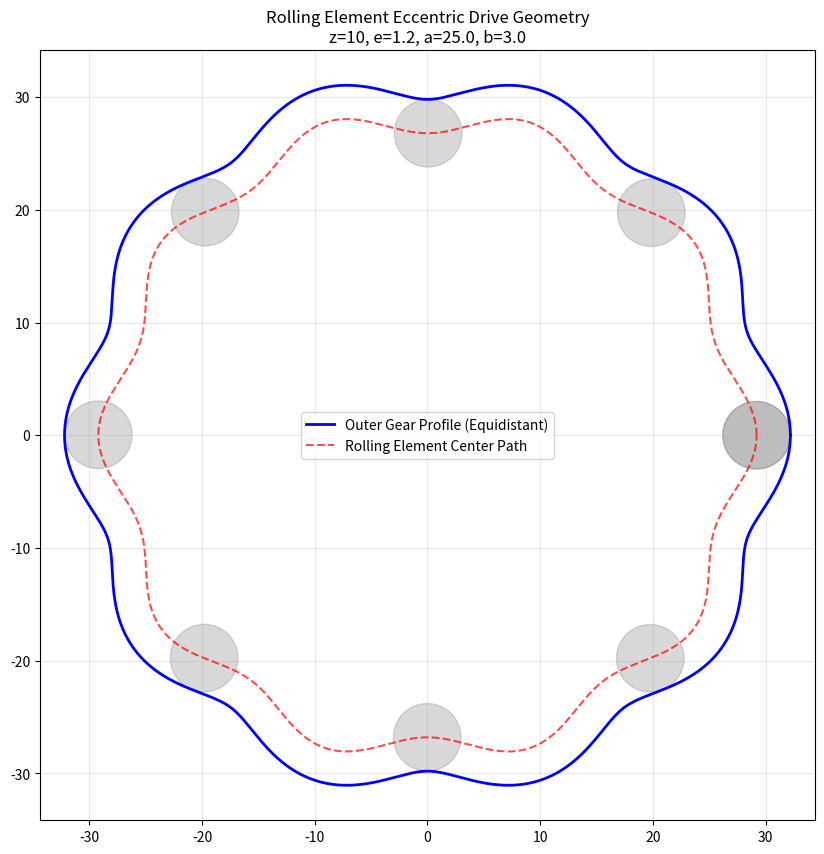

Python code for this plot:
import numpy as np
import matplotlib.pyplot as plt

def calculate_gear_profile(a, b, e, z, resolution=2000):
    """
    Calculates the profile of a rolling element eccentric gear.
    
    Parameters:
    a (float): Radius of the crank [cite: 382]
    b (float): Radius of the rolling elements [cite: 382]
    e (float): Eccentricity of the crank [cite: 382]
    z (int):   Teeth count / Number of curve sections (z = |i - 1|) [cite: 157, 382]
    resolution (int): Number of points to generate
    
    Returns:
    tuple: (gear_x, gear_y, path_x, path_y)
    """
    
    # Validation constraint from paper: e < b/2 [cite: 81]
    if e >= b / 2:
        print(f"Warning: Eccentricity e={e} is not smaller than b/2 ({b/2}). "
              "This may violate geometric constraints.")

    # Beta ranges from 0 to 2*pi*z to complete a full rotation of the gear 
    # (Since alpha = beta/z, and alpha needs to go 0->2pi)
    beta = np.linspace(0, 2 * np.pi * z, resolution)
    
    # 1. Calculate scalar distance c(beta) [cite: 108, 109]
    # c = e*cos(beta) + sqrt((a+b)^2 - e^2*sin^2(beta))
    term_sqrt = np.sqrt((a + b)**2 - e**2 * np.sin(beta)**2)
    c = e * np.cos(beta) + term_sqrt
    
    # 2. Calculate the path of rolling element centers vec_c 
    # The paper uses polar coordinates converted to Cartesian
    # The angle is beta/z
    angle_z = beta / z
    path_x = c * np.cos(angle_z)
    path_y = c * np.sin(angle_z)
    
    # 3. Calculate the normal vector vec_n 
    # This vector determines the direction to offset the path to find the gear surface.
    # From Eq 25:
    # vec_n = (c/z) * [cos, sin] + e*sin(beta)*(1 + e*cos(beta)/sqrt_term) * [-sin, cos]
    
    # Radial component vector (cos(angle_z), sin(angle_z))
    # Tangential component vector (-sin(angle_z), cos(angle_z))
    
    factor_tangential = e * np.sin(beta) * (1 + (e * np.cos(beta)) / term_sqrt)
    
    nx = (c / z) * np.cos(angle_z) + factor_tangential * (-np.sin(angle_z))
    ny = (c / z) * np.sin(angle_z) + factor_tangential * (np.cos(angle_z))
    
    # Normalize normal vector N [cite: 207]
    norm_n = np.sqrt(nx**2 + ny**2)
    Nx = nx / norm_n
    Ny = ny / norm_n
    
    # 4. Calculate final gear profile vec_r 
    # r = c + b * N (using q=b as per Eq 29)
    gear_x = path_x + b * Nx
    gear_y = path_y + b * Ny
    
    return gear_x, gear_y, path_x, path_y

# --- Configuration Parameters [cite: 55] ---
# Example values inspired by Figure 1 in the paper
# i = -10 implies z = |-10 - 1| = 11? 
# Wait, Fig 1 caption says i=-10. 
# Eq 13: z = |i - 1|. If i = -10, z = |-11| = 11.
# Let's try a standard configuration.
a_val = 25.0   # Crank radius
b_val = 3.0    # Rolling element radius
e_val = 1.2    # Eccentricity (must be < b/2)
z_val = 10     # Teeth count

# Generate profiles
gx, gy, px, py = calculate_gear_profile(a_val, b_val, e_val, z_val)

# Plotting
plt.figure(figsize=(10, 10))
plt.plot(gx, gy, label='Outer Gear Profile (Equidistant)', color='blue', linewidth=2)
plt.plot(px, py, label='Rolling Element Center Path', color='red', linestyle='--', alpha=0.7)

# Visualizing rolling elements at intervals
num_elements = z_val - 1 # Just an example number of elements to show
indices = np.linspace(0, len(px)-1, num_elements, dtype=int)
for i in indices:
    circle = plt.Circle((px[i], py[i]), b_val, color='gray', alpha=0.3)
    plt.gca().add_patch(circle)

plt.axis('equal')
plt.title(f"Rolling Element Eccentric Drive Geometry\nz={z_val}, e={e_val}, a={a_val}, b={b_val}")
plt.legend()
plt.grid(True, alpha=0.3)
plt.show()